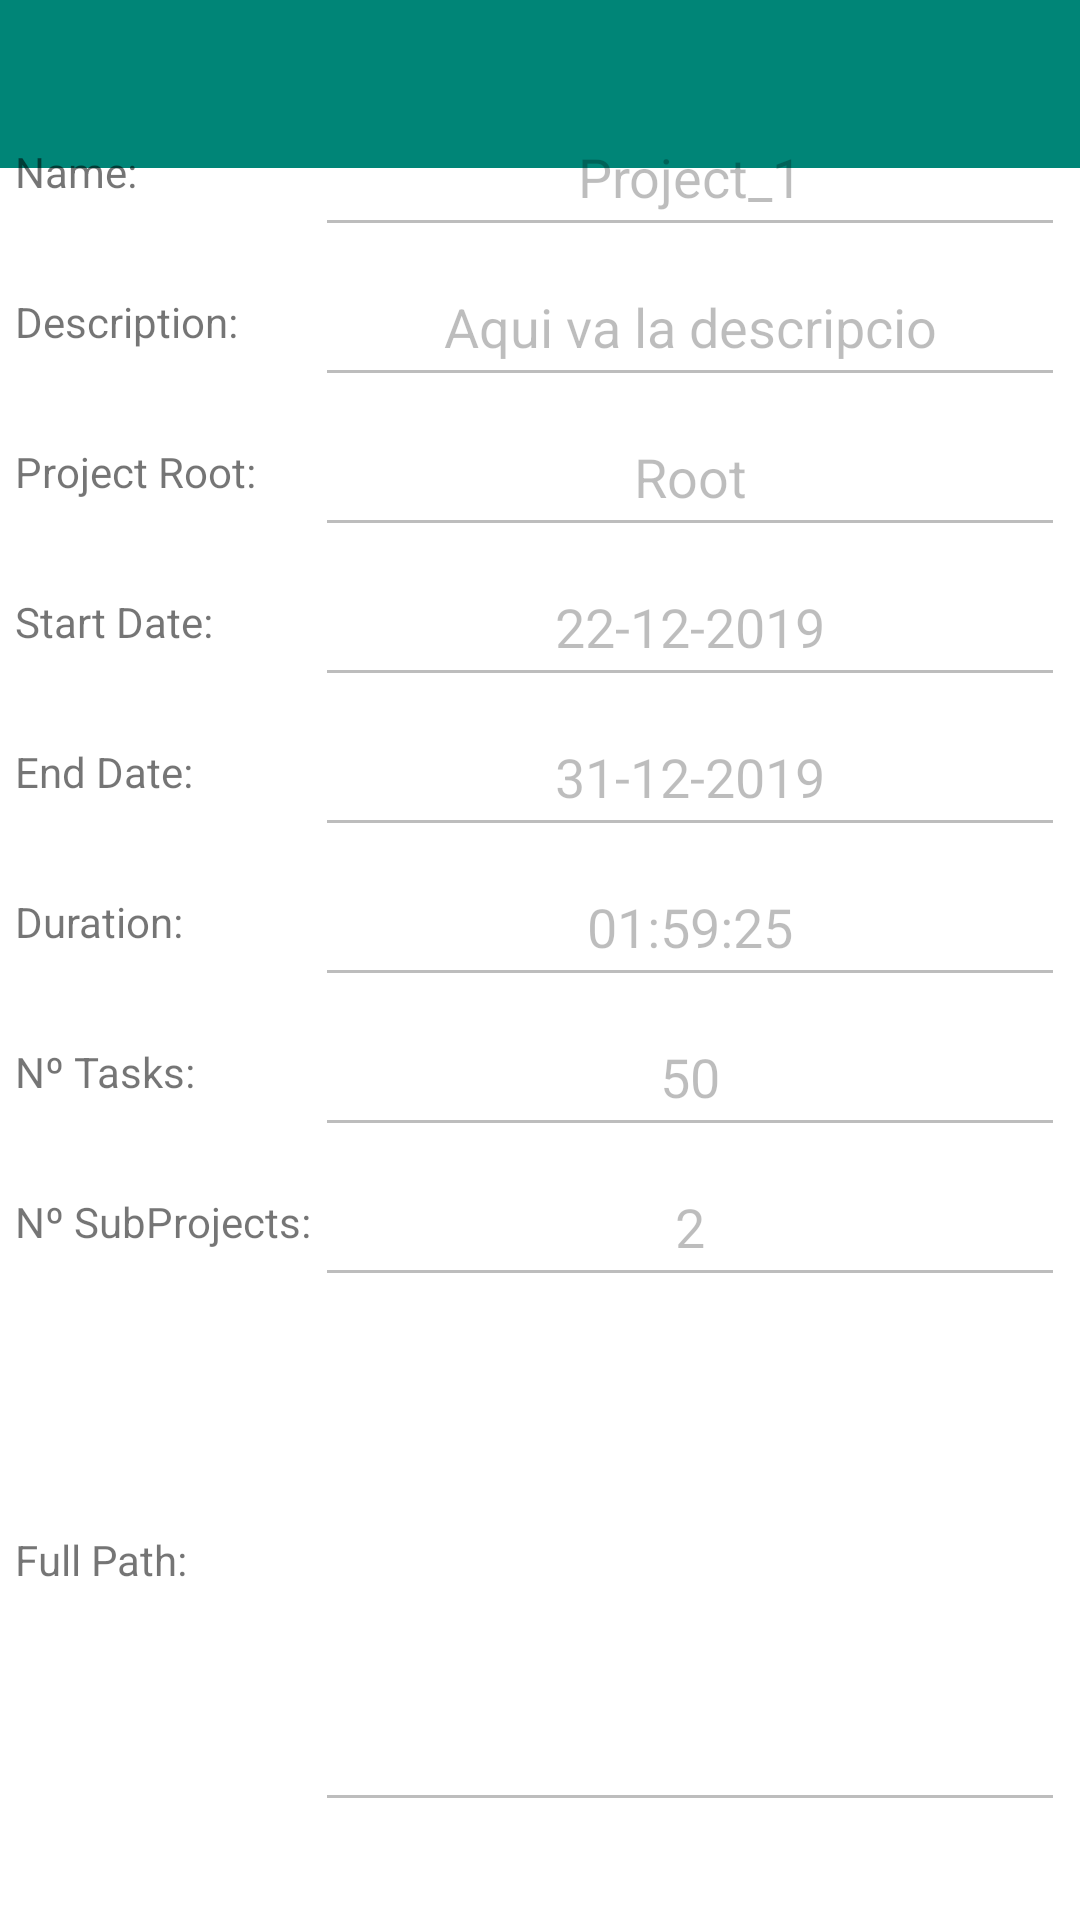

Here is an Android app screen rendered from its layout file. Give the layout XML and the strings, colors and styles it references.
<!-- AndroidManifest.xml: application theme AppTheme -->
<!-- res/layout/ds_activity_info_project.xml -->
<?xml version="1.0" encoding="utf-8"?>
<androidx.constraintlayout.widget.ConstraintLayout xmlns:android="http://schemas.android.com/apk/res/android"
    xmlns:app="http://schemas.android.com/apk/res-auto"
    xmlns:tools="http://schemas.android.com/tools"
    android:layout_width="match_parent"
    android:fitsSystemWindows="true"
    android:layout_height="match_parent"
    tools:context=".EditProject">

    <com.google.android.material.appbar.AppBarLayout
        android:id="@+id/appBar"
        android:layout_width="match_parent"
        android:layout_height="wrap_content"
        app:theme="@style/ToolBarTheme.ToolBarStyle"
        app:layout_constraintTop_toTopOf="parent">

        
        <androidx.appcompat.widget.Toolbar
            android:id="@+id/appbar"
            android:layout_width="match_parent"
            android:layout_height="wrap_content"
            android:background="?attr/colorPrimary"
            android:minHeight="?attr/actionBarSize"
            app:layout_scrollFlags="enterAlways"
            app:titleTextColor="@android:color/white"/>

    </com.google.android.material.appbar.AppBarLayout>


    <LinearLayout
        android:layout_width="match_parent"
        android:layout_height="match_parent"
        android:orientation="horizontal"
        android:gravity="center">

        <LinearLayout
            android:layout_width="wrap_content"
            android:layout_height="wrap_content"
            android:orientation="vertical">

            <TextView
                android:layout_width="100dp"
                android:layout_height="50dp"
                android:gravity="center_vertical"
                android:text="@string/Name"
                />
            <TextView
                android:layout_width="100dp"
                android:layout_height="50dp"
                android:gravity="center_vertical"
                android:text="@string/Description"
                />
            <TextView
                android:layout_width="100dp"
                android:layout_height="50dp"
                android:gravity="center_vertical"
                android:text="@string/ProjectRoot"
                />
            <TextView
                android:layout_width="100dp"
                android:layout_height="50dp"
                android:gravity="center_vertical"
                android:text="@string/StartDate"
                />
            <TextView
                android:layout_width="100dp"
                android:layout_height="50dp"
                android:gravity="center_vertical"
                android:text="@string/EndDate"
                />
            <TextView
                android:layout_width="100dp"
                android:layout_height="50dp"
                android:gravity="center_vertical"
                android:text="@string/Duration"
                />
            <TextView
                android:layout_width="100dp"
                android:layout_height="50dp"
                android:gravity="center_vertical"
                android:text="@string/NumberofTasks"
                />
            <TextView
                android:layout_width="100dp"
                android:layout_height="50dp"
                android:gravity="center_vertical"
                android:text="@string/NumberofSubProjects"
                />
            <TextView
                android:layout_width="100dp"
                android:layout_height="175dp"
                android:gravity="center_vertical"
                android:text="@string/FullPathTitle"
                />

        </LinearLayout>

        <LinearLayout
            android:layout_width="250dp"
            android:layout_height="wrap_content"
            android:orientation="vertical"
            android:gravity="center_vertical">

            <EditText
                android:id="@+id/NameProject"
                android:layout_width="match_parent"
                android:layout_height="50dp"
                android:gravity="center_vertical"
                android:text="Project_1"
                android:textAlignment="center"
                android:enabled="false"/>
            <EditText
                android:id="@+id/DescriptionProject"
                android:layout_width="match_parent"
                android:layout_height="50dp"
                android:gravity="center_vertical"
                android:text="Aqui va la descripcio"
                android:textAlignment="center"
                android:enabled="false"/>
            <EditText
                android:id="@+id/ProjectProjectRoot"
                android:layout_width="match_parent"
                android:layout_height="50dp"
                android:gravity="center_vertical"
                android:text="Root"
                android:textAlignment="center"
                android:lines="1"
                android:ellipsize="end"
                android:inputType="text"
                android:singleLine="true"
                android:enabled="false"/>
            <EditText
                android:id="@+id/StartDateProject"
                android:layout_width="match_parent"
                android:layout_height="50dp"
                android:textAlignment="center"
                android:text="22-12-2019"
                android:gravity="center_vertical"
                android:enabled="false"/>
            <EditText
                android:id="@+id/EndDateProject"
                android:layout_width="match_parent"
                android:layout_height="50dp"
                android:text="31-12-2019"
                android:textAlignment="center"
                android:gravity="center_vertical"
                android:enabled="false"/>
            <EditText
                android:id="@+id/DurationProject"
                android:layout_width="match_parent"
                android:layout_height="50dp"
                android:text="01:59:25"
                android:textAlignment="center"
                android:gravity="center_vertical"
                android:enabled="false"/>
            <EditText
                android:id="@+id/NumberTasks"
                android:layout_width="match_parent"
                android:layout_height="50dp"
                android:text="50"
                android:textAlignment="center"
                android:gravity="center_vertical"
                android:enabled="false"/>
            <EditText
                android:id="@+id/NumberSubProjects"
                android:layout_width="match_parent"
                android:layout_height="50dp"
                android:text="2"
                android:textAlignment="center"
                android:gravity="center_vertical"
                android:enabled="false"/>
            <EditText
                android:id="@+id/FullPath"
                android:layout_width="match_parent"
                android:layout_height="175dp"
                android:textAlignment="center"
                android:gravity="center_vertical"
                android:enabled="false"/>

        </LinearLayout>


    </LinearLayout>


</androidx.constraintlayout.widget.ConstraintLayout>
<!-- resources referenced by this layout -->
<resources>
  <string name="Description">Description:</string>
  <string name="Duration">Duration:</string>
  <string name="EndDate">End Date:</string>
  <string name="FullPathTitle"> Full Path:</string>
  <string name="Name">Name:</string>
  <string name="NumberofSubProjects">Nº SubProjects:</string>
  <string name="NumberofTasks">Nº Tasks:</string>
  <string name="ProjectRoot">Project Root:</string>
  <string name="StartDate">Start Date:</string>
  <style name="ToolBarTheme.ToolBarStyle" parent="ThemeOverlay.AppCompat.Dark.ActionBar">
          <item name="android:textColorPrimary"> @android:color/white </item>
          <item name="android:textColor"> @color/black </item>
          <item name="android:textColorPrimaryInverse"> @color/white </item>
      </style>
  <style name="AppTheme" parent="Theme.MaterialComponents.Light.NoActionBar">
          
          <item name="colorPrimary">@color/colorPrimary</item>
          <item name="colorPrimaryDark">@color/colorPrimaryDark</item>
          <item name="colorAccent">@color/colorAccent</item>
          <item name="windowActionModeOverlay">true</item>
          <item name="android:windowContentTransitions">true</item>
  
  
  
          
          <item name="material_dialog_background">#FFFFFF</item>
          <item name="material_dialog_title_text_color">#000000</item>
          <item name="material_dialog_message_text_color">#5F5F5F</item>
          <item name="material_dialog_positive_button_color">@color/colorAccent</item>
          <item name="material_dialog_positive_button_text_color">#FFFFFF</item>
          <item name="material_dialog_negative_button_text_color">@color/colorAccent</item>
      </style>
  <color name="black">#000000</color>
  <color name="white">#FFFFFF</color>
  <color name="colorPrimary">#008577</color>
  <color name="colorPrimaryDark">#00574B</color>
  <color name="colorAccent">#D81B60</color>
</resources>
